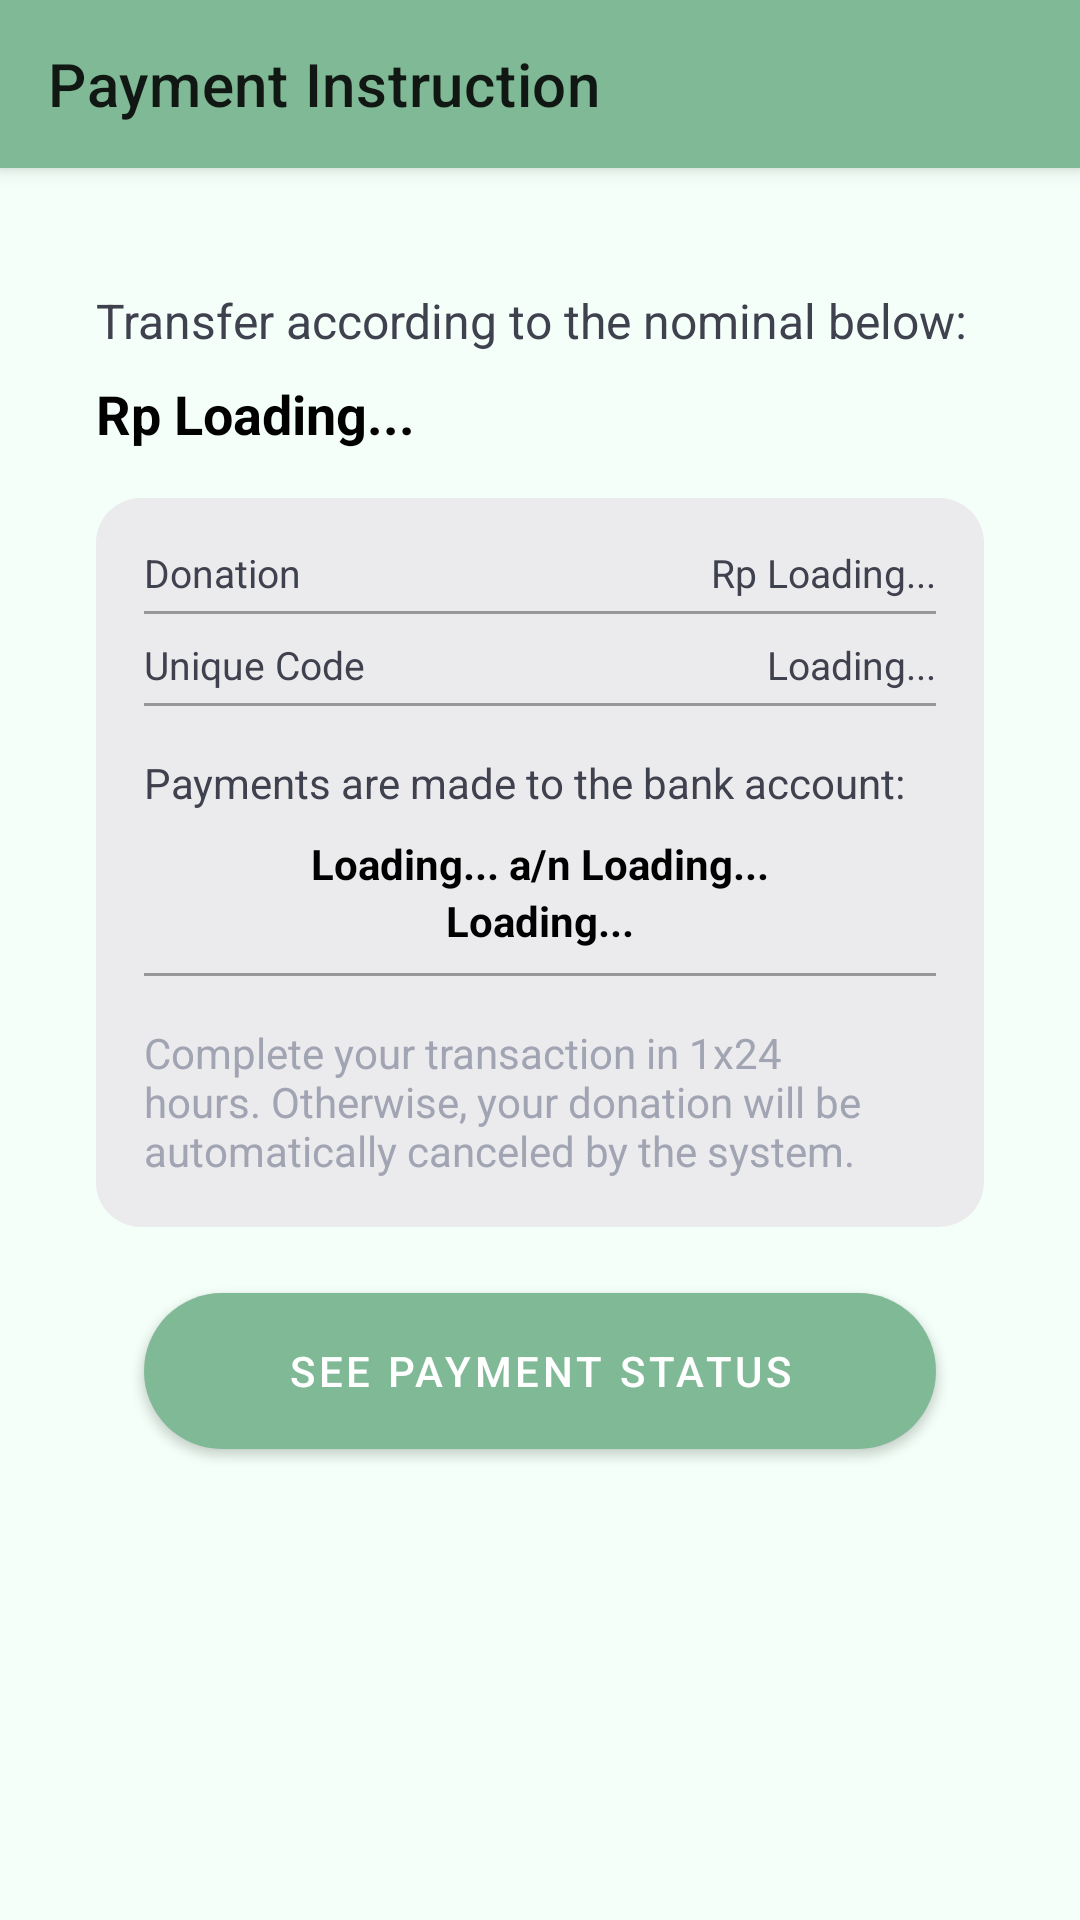

This screen was rendered from an Android layout file. Write that file and the resources it references.
<!-- AndroidManifest.xml: application theme Theme.Donasi -->
<!-- res/layout/fragment_payment_instruction.xml -->
<?xml version="1.0" encoding="utf-8"?>
<androidx.coordinatorlayout.widget.CoordinatorLayout xmlns:android="http://schemas.android.com/apk/res/android"
    xmlns:app="http://schemas.android.com/apk/res-auto"
    xmlns:tools="http://schemas.android.com/tools"
    android:layout_width="match_parent"
    android:layout_height="match_parent"
    android:background="@color/background"
    tools:context=".ui.fragment.user.PaymentInstructionFragment">

    <ProgressBar
        android:layout_width="wrap_content"
        android:layout_height="wrap_content"
        android:layout_gravity="center"
        android:elevation="5dp"
        android:translationZ="5dp"
        android:visibility="gone" />

    <com.google.android.material.appbar.AppBarLayout
        android:id="@+id/appbar"
        android:layout_width="match_parent"
        android:layout_height="wrap_content">

        <com.google.android.material.appbar.MaterialToolbar
            android:id="@+id/toolbar"
            android:layout_width="match_parent"
            android:layout_height="wrap_content"
            app:layout_scrollFlags="scroll|enterAlways"
            app:title="@string/nav_paymentInstruction" />
    </com.google.android.material.appbar.AppBarLayout>

    <androidx.core.widget.NestedScrollView
        android:layout_width="match_parent"
        android:layout_height="wrap_content"
        android:fillViewport="true"
        app:layout_behavior="com.google.android.material.appbar.AppBarLayout$ScrollingViewBehavior">

        <androidx.constraintlayout.widget.ConstraintLayout
            android:layout_width="match_parent"
            android:layout_height="match_parent"
            android:padding="16dp">

            <TextView
                android:id="@+id/tv_transferTo"
                android:layout_width="wrap_content"
                android:layout_height="wrap_content"
                android:layout_marginStart="16dp"
                android:layout_marginTop="24dp"
                android:text="@string/tv_transferTo"
                android:textColor="@color/text"
                android:textSize="16sp"
                app:layout_constraintStart_toStartOf="parent"
                app:layout_constraintTop_toTopOf="parent" />

            <TextView
                android:id="@+id/tv_donation_total"
                android:layout_width="wrap_content"
                android:layout_height="wrap_content"
                android:layout_marginStart="16dp"
                android:layout_marginTop="8dp"
                android:text="Rp Loading..."
                android:textColor="@color/black"
                android:textSize="18sp"
                android:textStyle="bold"
                app:layout_constraintStart_toStartOf="parent"
                app:layout_constraintTop_toBottomOf="@+id/tv_transferTo" />

            <LinearLayout
                android:id="@+id/ll_1"
                android:layout_width="match_parent"
                android:layout_height="wrap_content"
                android:layout_marginStart="16dp"
                android:layout_marginTop="16dp"
                android:layout_marginEnd="16dp"
                android:background="@drawable/rounded_panel_grey"
                android:orientation="vertical"
                android:padding="16dp"
                app:layout_constraintEnd_toEndOf="parent"
                app:layout_constraintStart_toStartOf="parent"
                app:layout_constraintTop_toBottomOf="@+id/tv_donation_total">

                <LinearLayout
                    android:layout_width="match_parent"
                    android:layout_height="wrap_content"
                    android:orientation="horizontal">

                    <TextView
                        android:id="@+id/tv_donation"
                        android:layout_width="wrap_content"
                        android:layout_height="wrap_content"
                        android:layout_weight="1"
                        android:text="@string/tv_donation"
                        android:textColor="@color/text"
                        android:textSize="13sp" />

                    <TextView
                        android:id="@+id/tv_donation_nominal"
                        android:layout_width="wrap_content"
                        android:layout_height="wrap_content"
                        android:layout_weight="1"
                        android:gravity="right"
                        android:text="Rp Loading..."
                        android:textColor="@color/text"
                        android:textSize="13sp" />

                </LinearLayout>

                <View
                    android:id="@+id/rectangle_1"
                    android:layout_width="match_parent"
                    android:layout_height="1dp"
                    android:layout_alignParentLeft="true"
                    android:layout_alignParentTop="true"
                    android:layout_alignParentRight="true"
                    android:layout_alignParentBottom="true"
                    android:layout_marginTop="4dp"
                    android:background="@drawable/rectangle" />

                <LinearLayout
                    android:layout_width="match_parent"
                    android:layout_height="wrap_content"
                    android:layout_marginTop="8dp"
                    android:orientation="horizontal">

                    <TextView
                        android:id="@+id/tv_unique"
                        android:layout_width="wrap_content"
                        android:layout_height="wrap_content"
                        android:layout_weight="1"
                        android:text="@string/tv_uniqueCode"
                        android:textColor="@color/text"
                        android:textSize="13sp" />

                    <TextView
                        android:id="@+id/tv_donation_unique"
                        android:layout_width="wrap_content"
                        android:layout_height="wrap_content"
                        android:layout_weight="1"
                        android:gravity="right"
                        android:text="Loading..."
                        android:textColor="@color/text"
                        android:textSize="13sp" />

                </LinearLayout>

                <View
                    android:id="@+id/rectangle_2"
                    android:layout_width="match_parent"
                    android:layout_height="1dp"
                    android:layout_alignParentLeft="true"
                    android:layout_alignParentTop="true"
                    android:layout_alignParentRight="true"
                    android:layout_alignParentBottom="true"
                    android:layout_marginTop="4dp"
                    android:background="@drawable/rectangle" />

                <TextView
                    android:id="@+id/tv_payment_info"
                    android:layout_width="wrap_content"
                    android:layout_height="wrap_content"
                    android:layout_marginTop="16dp"
                    android:layout_weight="1"
                    android:text="@string/tv_payment_info"
                    android:textColor="@color/text"
                    android:textSize="14sp" />

                <TextView
                    android:id="@+id/tv_account_name"
                    android:layout_width="wrap_content"
                    android:layout_height="wrap_content"
                    android:layout_gravity="center"
                    android:layout_marginTop="8dp"
                    android:layout_weight="1"
                    android:text="Loading... a/n Loading..."
                    android:textColor="@color/black"
                    android:textSize="14sp"
                    android:textStyle="bold" />

                <TextView
                    android:id="@+id/tv_account_number"
                    android:layout_width="wrap_content"
                    android:layout_height="wrap_content"
                    android:layout_gravity="center"
                    android:layout_weight="1"
                    android:text="Loading..."
                    android:textColor="@color/black"
                    android:textSize="14sp"
                    android:textStyle="bold" />

                <View
                    android:id="@+id/rectangle_3"
                    android:layout_width="match_parent"
                    android:layout_height="1dp"
                    android:layout_alignParentLeft="true"
                    android:layout_alignParentTop="true"
                    android:layout_alignParentRight="true"
                    android:layout_alignParentBottom="true"
                    android:layout_marginTop="8dp"
                    android:background="@drawable/rectangle" />

                <TextView
                    android:id="@+id/tv_payment_warning"
                    android:layout_width="wrap_content"
                    android:layout_height="wrap_content"
                    android:layout_marginTop="16dp"
                    android:layout_weight="1"
                    android:text="@string/tv_payment_warning"
                    android:textColor="@color/textLight"
                    android:textSize="14sp" />

            </LinearLayout>

            <com.google.android.material.button.MaterialButton
                android:id="@+id/btn_seePaymentStatus"
                android:layout_width="match_parent"
                android:layout_height="64dp"
                android:layout_marginStart="32dp"
                android:layout_marginTop="16dp"
                android:layout_marginEnd="32dp"
                android:text="@string/btn_seePaymentStatus"
                android:textColor="@color/white"
                android:textSize="14sp"
                app:cornerRadius="30dp"
                app:layout_constraintEnd_toEndOf="parent"
                app:layout_constraintStart_toStartOf="parent"
                app:layout_constraintTop_toBottomOf="@+id/ll_1" />
        </androidx.constraintlayout.widget.ConstraintLayout>
    </androidx.core.widget.NestedScrollView>

</androidx.coordinatorlayout.widget.CoordinatorLayout>
<!-- resources referenced by this layout -->
<resources>
  <color name="background">#F3FFF8</color>
  <color name="black">#FF000000</color>
  <color name="text">#3F414E</color>
  <color name="textLight">#A1A4B2</color>
  <color name="white">#FFFFFFFF</color>
  <!-- drawable rectangle (drawable) -->
  <?xml version="1.0" encoding="utf-8"?>
  <vector
      xmlns:android="http://schemas.android.com/apk/res/android"
      xmlns:aapt="http://schemas.android.com/aapt"
      android:width="295dp"
      android:height="1dp"
      android:viewportWidth="295"
      android:viewportHeight="1"
      >
  
      <group>
  
          <clip-path
              android:pathData="M0 0H295V1H0V0Z"
              />
  
          <path
              android:pathData="M0 0V1H295V0"
              android:fillColor="#979797"
              />
  
      </group>
  
  </vector>
  <!-- drawable rounded_panel_grey (drawable) -->
  <?xml version="1.0" encoding="utf-8"?>
  <shape xmlns:android="http://schemas.android.com/apk/res/android">
      <solid android:color="@color/panel"/>
      <corners android:radius="15dp"/>
  </shape>
  <string name="btn_seePaymentStatus">See Payment Status</string>
  <string name="nav_paymentInstruction">Payment Instruction</string>
  <string name="tv_donation">Donation</string>
  <string name="tv_payment_info">Payments are made to the bank account:</string>
  <string name="tv_payment_warning">Complete your transaction in 1x24 hours. Otherwise, your donation will be automatically canceled by the system.</string>
  <string name="tv_transferTo">Transfer according to the nominal below:</string>
  <string name="tv_uniqueCode">Unique Code</string>
  <style name="Theme.Donasi" parent="Theme.MaterialComponents.DayNight.NoActionBar">
          
          <item name="colorPrimary">@color/primary</item>
          <item name="colorPrimaryVariant">@color/purple_700</item>
          <item name="colorOnPrimary">@color/white</item>
          
          <item name="colorSecondary">@color/teal_200</item>
          <item name="colorSecondaryVariant">@color/teal_700</item>
          <item name="colorOnSecondary">@color/black</item>
          
          <item name="android:statusBarColor" tools:targetApi="l">?attr/colorPrimaryVariant</item>
          
      </style>
  <color name="panel"> #EBEAEC</color>
  <color name="primary">#80B996</color>
  <color name="purple_700">#FF3700B3</color>
  <color name="teal_200">#FF03DAC5</color>
  <color name="teal_700">#FF018786</color>
</resources>
